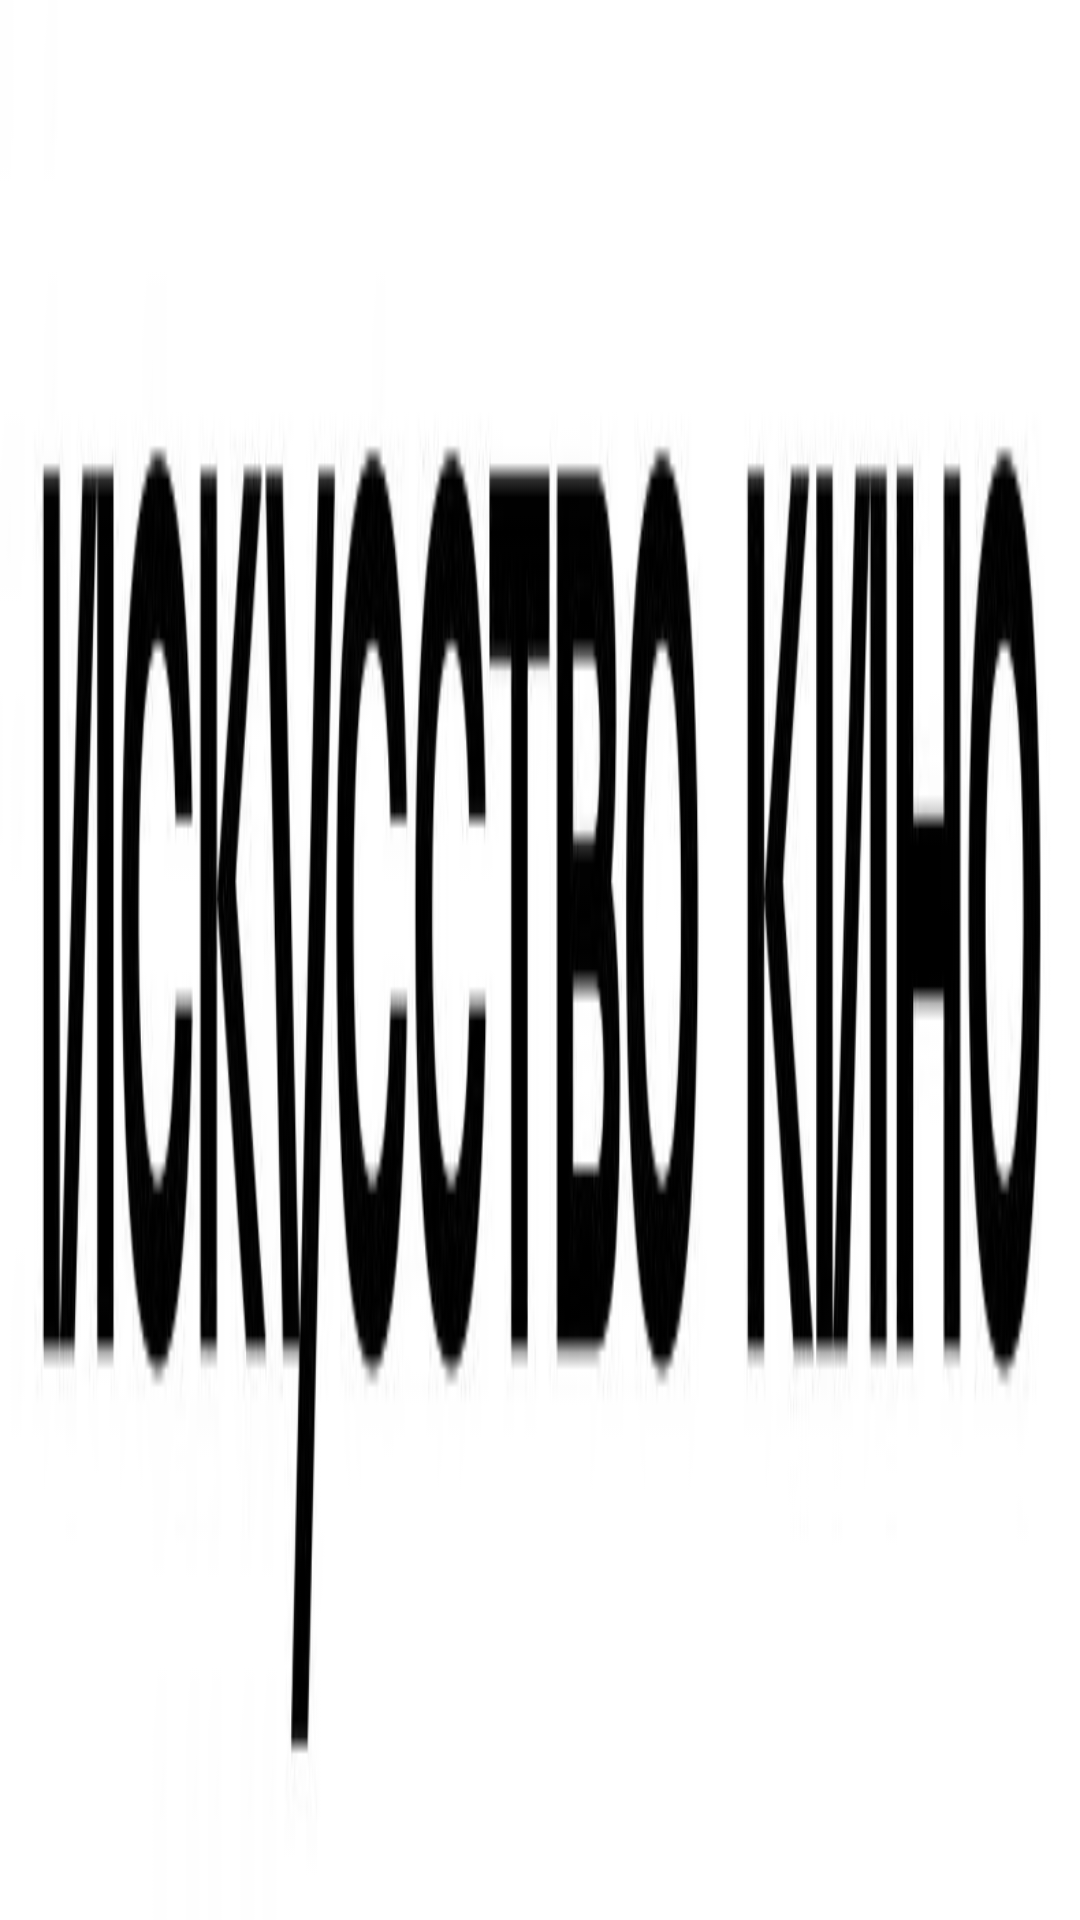

Reconstruct the res/layout file that produces this screen, plus the resources it refers to.
<!-- AndroidManifest.xml: application theme Theme.FirstTask_Release -->
<!-- res/layout/toolbar_main_page.xml -->
<?xml version="1.0" encoding="utf-8"?>
<androidx.appcompat.widget.Toolbar xmlns:android="http://schemas.android.com/apk/res/android"
    android:id="@+id/toolbarMainPage"
    android:layout_width="match_parent"
    android:layout_height="45dp"
    android:background="@drawable/ic_main_toolbar_light"/>
<!-- resources referenced by this layout -->
<resources>
  <!-- drawable ic_main_toolbar_light: jpeg bitmap (drawable, 18764 bytes) -->
  <style name="Theme.FirstTask_Release" parent="Theme.MaterialComponents.DayNight">
          
          <item name="colorPrimary">@color/almost_black</item>
          <item name="colorPrimaryVariant">@color/black</item>
          <item name="colorOnPrimary">@color/white</item>
          
          <item name="colorSecondary">@color/gray</item>
          <item name="colorSecondaryVariant">@color/dark_gray</item>
          <item name="colorOnSecondary">@color/light_gray</item>
          
          <item name="android:statusBarColor">?attr/colorPrimaryVariant</item>
          
      </style>
  <color name="almost_black">#212121</color>
  <color name="black">#000000</color>
  <color name="white">#ffffff</color>
  <color name="gray">#606060</color>
  <color name="dark_gray">#363636</color>
  <color name="light_gray">#8d8d8d</color>
</resources>
